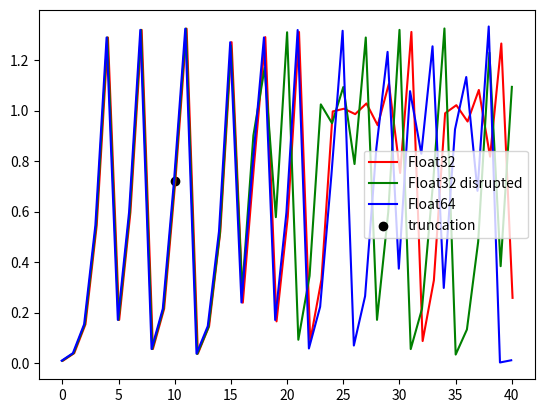

The script that saved this image:
import matplotlib.pyplot as plt
import numpy as np

a = np.array([0.01, 0.0397, 0.15407173, 0.5450726, 1.2889781, 0.1715188, 0.5978191, 1.3191134, 0.056273222, 0.21559286, 0.7229306, 1.3238364, 0.037716985, 0.14660022, 0.521926, 1.2704837, 0.2395482, 0.7860428, 1.2905813, 0.16552472, 0.5799036, 1.3107498, 0.088804245, 0.3315584, 0.9964407, 1.0070806, 0.9856885, 1.0280086, 0.9416294, 1.1065198, 0.7529209, 1.3110139, 0.0877831, 0.3280148, 0.9892781, 1.021099, 0.95646656, 1.0813814, 0.81736827, 1.2652004, 0.25860548])
b = np.array([0.01, 0.0397, 0.15407173, 0.5450726, 1.2889781, 0.1715188, 0.5978191, 1.3191134, 0.056273222, 0.21559286, 0.722, 1.3241479, 0.036488414, 0.14195944, 0.50738037, 1.2572169, 0.28708452, 0.9010855, 1.1684768, 0.577893, 1.3096911, 0.09289217, 0.34568182, 1.0242395, 0.94975823, 1.0929108, 0.7882812, 1.2889631, 0.17157483, 0.59798557, 1.3191822, 0.05600393, 0.21460639, 0.7202578, 1.3247173, 0.034241438, 0.13344833, 0.48036796, 1.2292118, 0.3839622, 1.093568])
c = np.array([0.01, 0.0397, 0.15407173000000002, 0.5450726260444213, 1.2889780011888006, 0.17151914210917552, 0.5978201201070994, 1.3191137924137974, 0.056271577646256565, 0.21558683923263022, 0.722914301179573, 1.3238419441684408, 0.03769529725473175, 0.14651838271355924, 0.521670621435246, 1.2702617739350768, 0.24035217277824272, 0.7881011902353041, 1.2890943027903075, 0.17108484670194324, 0.5965293124946907, 1.3185755879825978, 0.058377608259430724, 0.22328659759944824, 0.7435756763951792, 1.315588346001072, 0.07003529560277899, 0.26542635452061003, 0.8503519690601384, 1.2321124623871897, 0.37414648963928676, 1.0766291714289444, 0.8291255674004515, 1.2541546500504441, 0.29790694147232066, 0.9253821285571046, 1.1325322626697856, 0.6822410727153098, 1.3326056469620293, 0.0029091569028512065, 0.011611238029748606])

x = np.arange(len(a))

plt.plot(x + 0.06,  a, label='Float32', color='red')
plt.plot(x, b, label='Float32 disrupted', color='green')
plt.plot(x - 0.06, c, label='Float64', color='blue')

plt.scatter(10, 0.722, c='black', marker='o', label='truncation')

plt.legend()

# Display the plot
plt.show()
